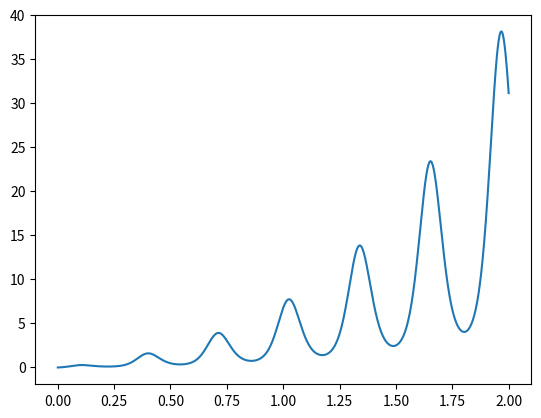

This chart was generated by the following Python code:
import numpy as np
import matplotlib.pyplot as plt
t = np.linspace(0., 2., 1000)
f = t*np.exp(t+np.sin(20*t))
plt.plot(t, f)

plt.show()
